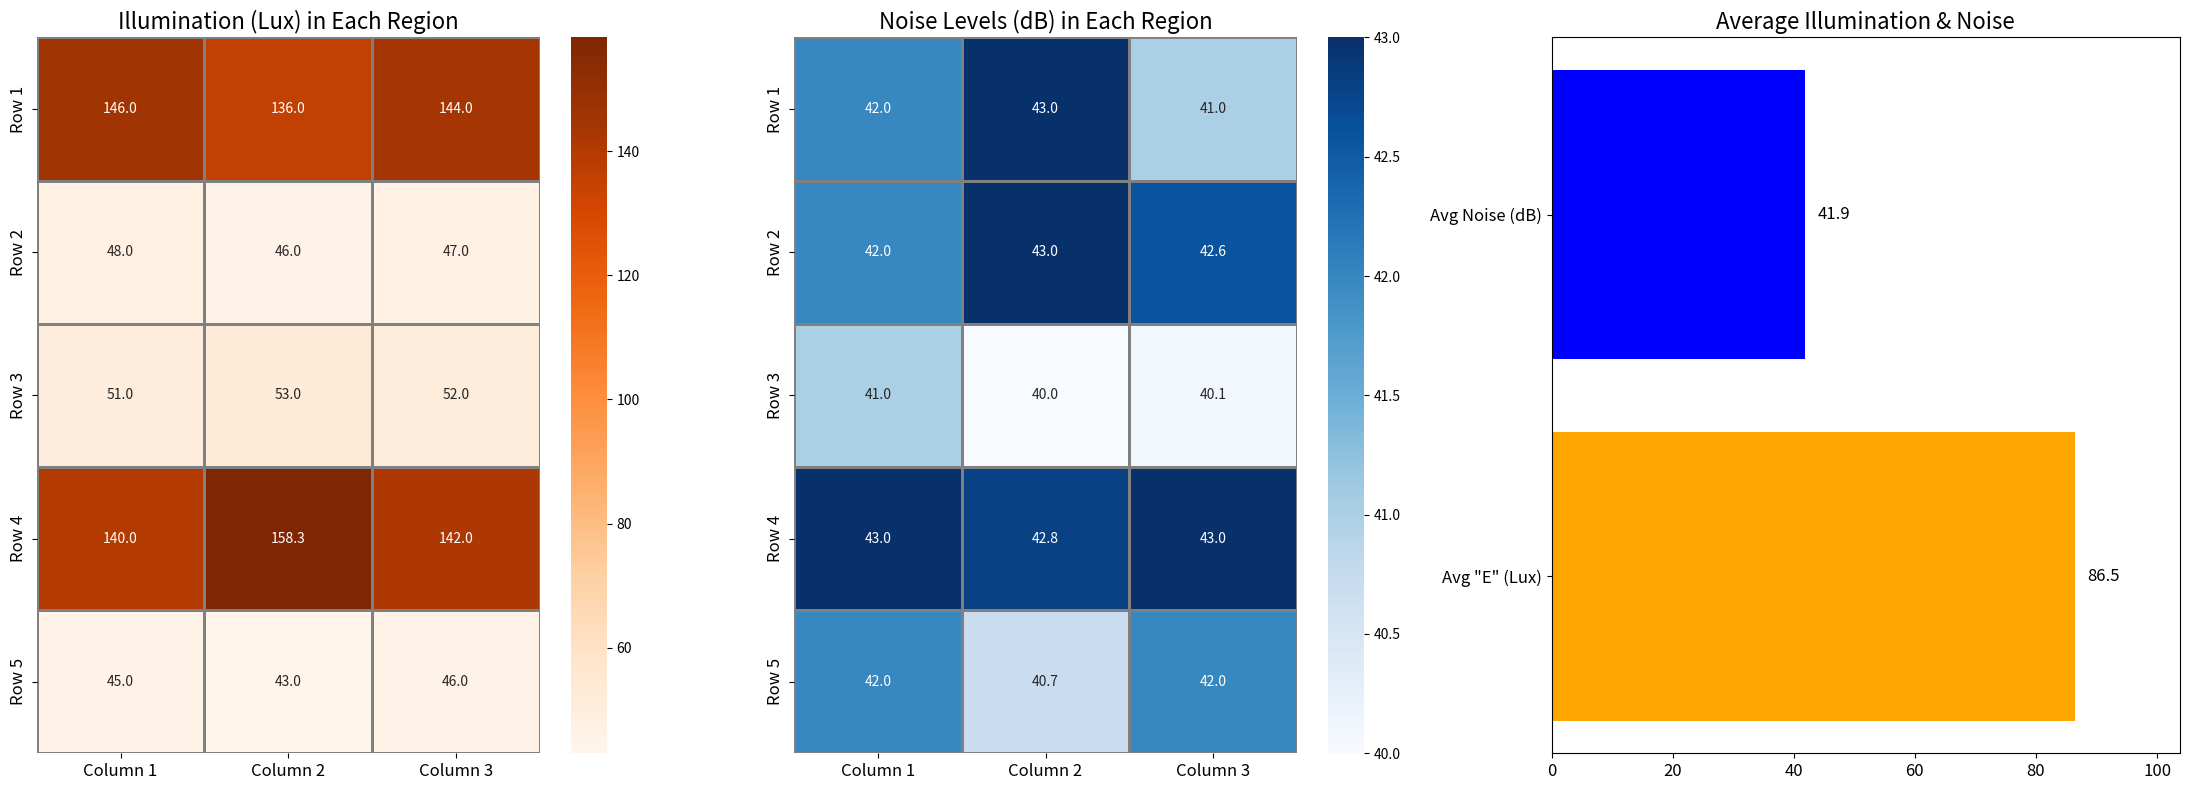

Write the Python code that produced this figure.
import seaborn as sns
import matplotlib.pyplot as plt
import numpy as np

#  Actual_data
data = np.array([
    [146, 42],   # Region 1
    [136, 43],   # Region 2
    [144, 41],   # Region 3
    [48, 42],   # Region 4
    [46, 43],   # Region 5
    [47, 42.6],   # Region 6
    [51, 41],   # Region 7
    [53, 40],   # Region 8
    [52, 40.1],   # Region 9
    [140, 43],   # Region 10
    [158.3, 42.8],   # Region 11,
    [142, 43],   # Region 12
    [45, 42],   # Region 13,
    [43, 40.7],   # Region 14
    [46, 42]    # Region 15
])

# Reshape data to fit a 5x3 grid for both illumination and noise
illumination = data[:, 0].reshape(5, 3)
noise = data[:, 1].reshape(5, 3)

# Calculate the average illumination and noise levels
avg_illumination = np.mean(illumination)
avg_noise = np.mean(noise)

# Set up a figure for subplots
fig, ax = plt.subplots(1, 3, figsize=(22, 8))

# Labels for regions
regions = np.array([
    ['Region 1', 'Region 2', 'Region 3'],
    ['Region 4', 'Region 5', 'Region 6'],
    ['Region 7', 'Region 8', 'Region 9'],
    ['Region 10', 'Region 11', 'Region 12'],
    ['Region 13', 'Region 14', 'Region 15']
])

# Heatmap for illumination with reduced annotation font size
sns.heatmap(illumination, cmap='Oranges', annot=illumination, fmt='.1f', ax=ax[0], 
            cbar=True, linewidths=1, linecolor='gray', annot_kws={"size": 10})  # Smaller font size
ax[0].set_title('Illumination (Lux) in Each Region', fontsize=16)
ax[0].set_xticklabels(['Column 1', 'Column 2', 'Column 3'], fontsize=12)
ax[0].set_yticklabels(['Row 1', 'Row 2', 'Row 3', 'Row 4', 'Row 5'], fontsize=12)

# Heatmap for noise with reduced annotation font size
sns.heatmap(noise, cmap='Blues', annot=noise, fmt='.1f', ax=ax[1], 
            cbar=True, linewidths=1, linecolor='gray', annot_kws={"size": 10})  # Smaller font size
ax[1].set_title('Noise Levels (dB) in Each Region', fontsize=16)
ax[1].set_xticklabels(['Column 1', 'Column 2', 'Column 3'], fontsize=12)
ax[1].set_yticklabels(['Row 1', 'Row 2', 'Row 3', 'Row 4', 'Row 5'], fontsize=12)

# Average readings bar plot
labels = ['Avg "E" (Lux)', 'Avg Noise (dB)']
averages = [avg_illumination, avg_noise]

ax[2].barh(labels, averages, color=['orange', 'blue'])
ax[2].set_xlim(0, max(avg_illumination, avg_noise) * 1.2)  # Adjust limit to fit the bars nicely
for i, v in enumerate(averages):
    ax[2].text(v + 2, i, f"{v:.1f}", color='black', va='center', fontsize=12)
ax[2].set_title('Average Illumination & Noise', fontsize=16)
ax[2].tick_params(axis='y', labelsize=12)
ax[2].tick_params(axis='x', labelsize=12)

# Adjust layout for better spacing
plt.tight_layout()
plt.show()
